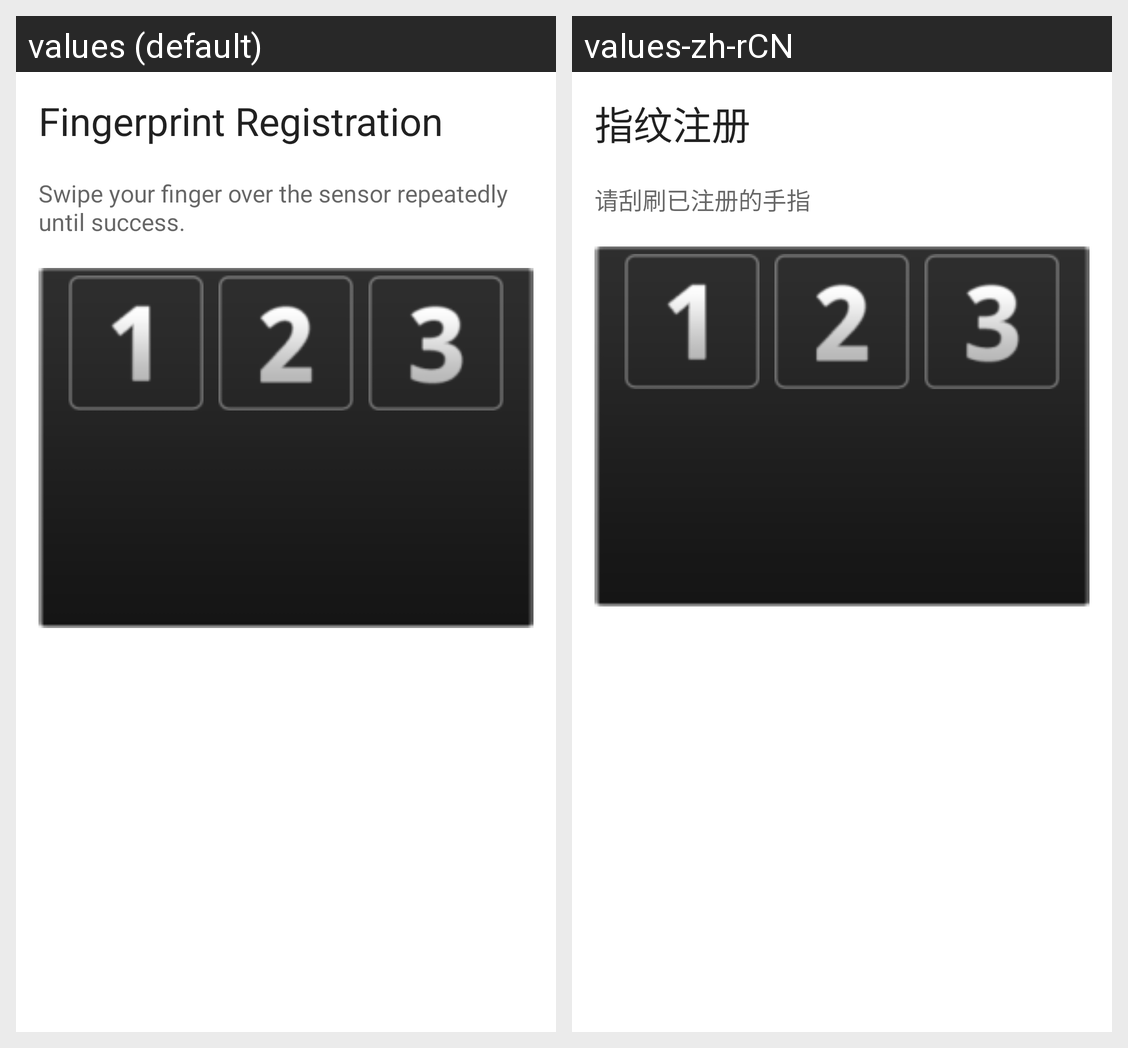

Here is an Android app screen in its default locale and in the app's own translations. Write out the translated-string differences for the strings that appear on this screen.
Android screen res/layout/enroll_fp.xml rendered under 2 locales, left to right: values (default), values-zh-rCN. Device: Nexus 5 (rendered at 1080×1920; each locale shown at half size, 540×960, under a caption strip naming it); theme Theme.MaterialComponents.DayNight.NoActionBar.
Strings drawn on this screen, with the default value and each locale's value (text and hints the layout hard-codes, and strings that could not be matched under every locale, appear in the picture but are not listed):

lock_fpexample_title
  values: Fingerprint Registration
  values-zh-rCN: 指纹注册

lock_fpexample_message
  values: Swipe your finger over the sensor repeatedly until success.
  values-zh-rCN: 请刮刷已注册的手指
